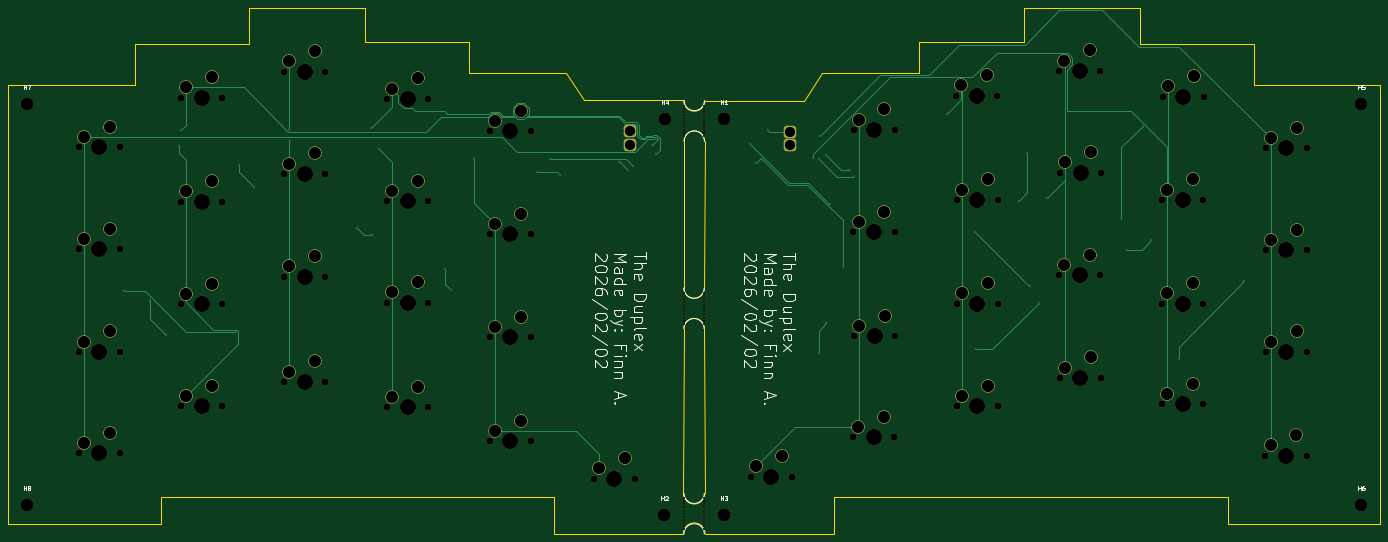
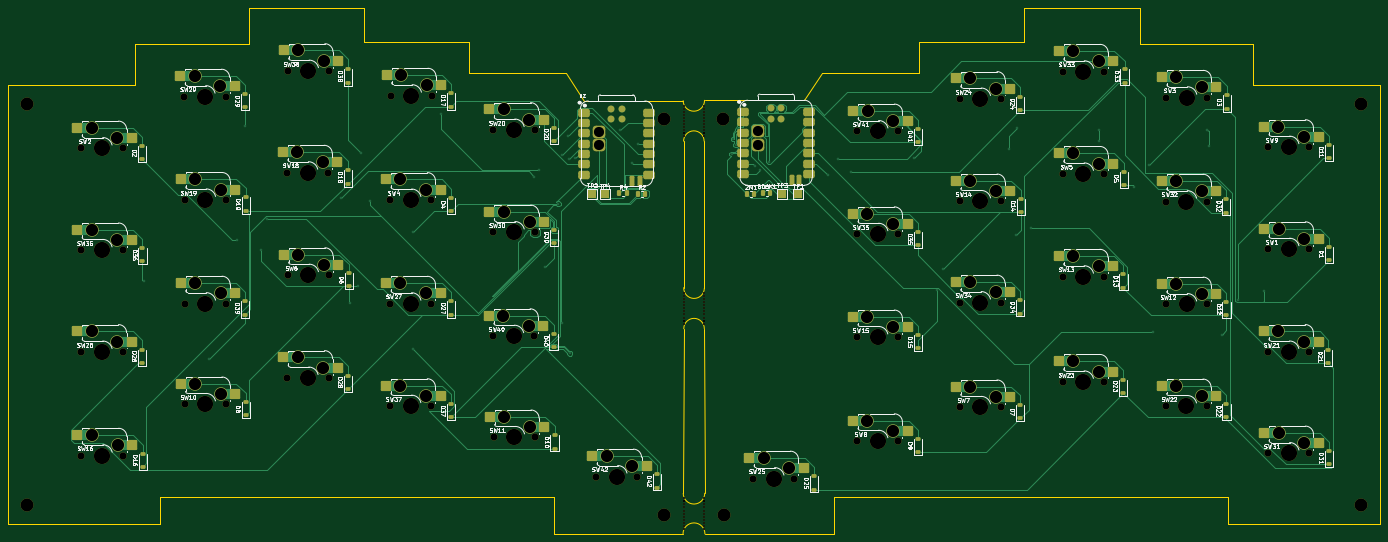
Circuit board: 11 layer files. Board 338.3 x 129.7 mm.
- bottom_copper: splitkbd-B_Cu.gbl (55539 bytes)
- bottom_mask: splitkbd-B_Mask.gbs (18188 bytes)
- paste: splitkbd-B_Paste.gbp (8923 bytes)
- bottom_silk: splitkbd-B_Silkscreen.gbo (203569 bytes)
- outline: splitkbd-Edge_Cuts.gm1 (3028 bytes)
- top_copper: splitkbd-F_Cu.gtl (20308 bytes)
- top_mask: splitkbd-F_Mask.gts (10564 bytes)
- paste: splitkbd-F_Paste.gtp (451 bytes)
- top_silk: splitkbd-F_Silkscreen.gto (37672 bytes)
- drill: splitkbd-NPTH.drl (3718 bytes)
- drill: splitkbd-PTH.drl (2607 bytes)

=== bottom_copper: splitkbd-B_Cu.gbl (55539 bytes, source omitted) ===
=== bottom_mask: splitkbd-B_Mask.gbs (18188 bytes, source omitted) ===
=== paste: splitkbd-B_Paste.gbp (8923 bytes, source omitted) ===
=== bottom_silk: splitkbd-B_Silkscreen.gbo (203569 bytes, source omitted) ===
=== outline: splitkbd-Edge_Cuts.gm1 ===
%TF.GenerationSoftware,KiCad,Pcbnew,9.0.7*%
%TF.CreationDate,2026-03-25T16:30:23-04:00*%
%TF.ProjectId,splitkbd,73706c69-746b-4626-942e-6b696361645f,rev?*%
%TF.SameCoordinates,Original*%
%TF.FileFunction,Profile,NP*%
%FSLAX46Y46*%
G04 Gerber Fmt 4.6, Leading zero omitted, Abs format (unit mm)*
G04 Created by KiCad (PCBNEW 9.0.7) date 2026-03-25 16:30:23*
%MOMM*%
%LPD*%
G01*
G04 APERTURE LIST*
%TA.AperFunction,Profile*%
%ADD10C,0.050000*%
%TD*%
G04 APERTURE END LIST*
D10*
X356060000Y-51250000D02*
X327960000Y-51250000D01*
X48950000Y-61390000D02*
X48950000Y-169540000D01*
X387260000Y-61370000D02*
X356060000Y-61370000D01*
X349680000Y-169520000D02*
X380720000Y-169520000D01*
X183560000Y-162840000D02*
X86530000Y-163010000D01*
X249625000Y-58270000D02*
X273560000Y-58270000D01*
X327960000Y-51250000D02*
X327960000Y-42260000D01*
X356060000Y-61370000D02*
X356060000Y-51250000D01*
X136840000Y-50780000D02*
X162650000Y-50780000D01*
X210520000Y-65080000D02*
X215519951Y-65080105D01*
X136840000Y-42280000D02*
X136840000Y-50780000D01*
X220820000Y-171970141D02*
X252650000Y-171970000D01*
X86530000Y-163010000D02*
X86530000Y-169540000D01*
X108250000Y-51270000D02*
X108250000Y-42280000D01*
X162650000Y-50780000D02*
X162650000Y-58290000D01*
X86530000Y-169540000D02*
X55490000Y-169540000D01*
X220770000Y-162010000D02*
X220630000Y-121400011D01*
X215420000Y-171990000D02*
X183560000Y-171990000D01*
X55490000Y-169540000D02*
X48950000Y-169540000D01*
X220770000Y-162010000D02*
G75*
G02*
X215469877Y-161964178I-2650000J30000D01*
G01*
X162650000Y-58290000D02*
X186585000Y-58290000D01*
X215619980Y-75130000D02*
X215557509Y-111380000D01*
X215420000Y-171990000D02*
G75*
G02*
X220820000Y-171969888I2700000J10000D01*
G01*
X299370000Y-42260000D02*
X299370000Y-50760000D01*
X220640110Y-111270000D02*
G75*
G02*
X215557509Y-111380000I-2540110J-110000D01*
G01*
X215619980Y-75130000D02*
G75*
G02*
X220680000Y-75140000I2530020J0D01*
G01*
X273560000Y-58270000D02*
X273560000Y-50760000D01*
X215569822Y-121370000D02*
X215469879Y-161964178D01*
X186585000Y-58290000D02*
X191000000Y-65080000D01*
X249625000Y-58270000D02*
X245131973Y-65180000D01*
X252650000Y-162820000D02*
X349680000Y-162990000D01*
X220640110Y-111270000D02*
X220679972Y-75145584D01*
X273560000Y-50760000D02*
X299370000Y-50760000D01*
X80150000Y-61390000D02*
X80150000Y-51270000D01*
X220789877Y-65169980D02*
X245131973Y-65180000D01*
X220789877Y-65170000D02*
G75*
G02*
X215519952Y-65080039I-2634877J50000D01*
G01*
X349680000Y-162990000D02*
X349680000Y-169520000D01*
X380720000Y-169520000D02*
X387260000Y-169520000D01*
X48950000Y-61390000D02*
X80150000Y-61390000D01*
X108250000Y-42280000D02*
X136840000Y-42280000D01*
X327960000Y-42260000D02*
X299370000Y-42260000D01*
X387260000Y-61370000D02*
X387260000Y-169520000D01*
X191000000Y-65080000D02*
X210520000Y-65080000D01*
X80150000Y-51270000D02*
X108250000Y-51270000D01*
X215569822Y-121370000D02*
G75*
G02*
X220630000Y-121400000I2530178J0D01*
G01*
X252650000Y-171970000D02*
X252650000Y-162820000D01*
X183560000Y-171990000D02*
X183560000Y-162840000D01*
M02*

=== top_copper: splitkbd-F_Cu.gtl (20308 bytes, source omitted) ===
=== top_mask: splitkbd-F_Mask.gts (10564 bytes, source omitted) ===
=== paste: splitkbd-F_Paste.gtp ===
%TF.GenerationSoftware,KiCad,Pcbnew,9.0.7*%
%TF.CreationDate,2026-03-25T16:30:23-04:00*%
%TF.ProjectId,splitkbd,73706c69-746b-4626-942e-6b696361645f,rev?*%
%TF.SameCoordinates,Original*%
%TF.FileFunction,Paste,Top*%
%TF.FilePolarity,Positive*%
%FSLAX46Y46*%
G04 Gerber Fmt 4.6, Leading zero omitted, Abs format (unit mm)*
G04 Created by KiCad (PCBNEW 9.0.7) date 2026-03-25 16:30:23*
%MOMM*%
%LPD*%
G01*
G04 APERTURE LIST*
G04 APERTURE END LIST*
M02*

=== top_silk: splitkbd-F_Silkscreen.gto (37672 bytes, source omitted) ===
=== drill: splitkbd-NPTH.drl ===
M48
; DRILL file {KiCad 9.0.7} date 2026-03-25T16:30:28-0400
; FORMAT={-:-/ absolute / metric / decimal}
; #@! TF.CreationDate,2026-03-25T16:30:28-04:00
; #@! TF.GenerationSoftware,Kicad,Pcbnew,9.0.7
; #@! TF.FileFunction,NonPlated,1,2,NPTH
FMAT,2
METRIC
; #@! TA.AperFunction,NonPlated,NPTH,ComponentDrill
T1C0.500
; #@! TA.AperFunction,NonPlated,NPTH,ComponentDrill
T2C1.750
; #@! TA.AperFunction,NonPlated,NPTH,ComponentDrill
T3C3.200
; #@! TA.AperFunction,NonPlated,NPTH,ComponentDrill
T4C3.988
%
G90
G05
T1
X215.6Y-112.63
X215.6Y-113.38
X215.6Y-114.13
X215.6Y-114.88
X215.6Y-115.63
X215.6Y-116.38
X215.6Y-117.13
X215.6Y-117.88
X215.6Y-118.63
X215.6Y-119.38
X215.6Y-119.38
X215.6Y-120.13
X215.62Y-163.23
X215.62Y-163.98
X215.62Y-163.98
X215.62Y-164.73
X215.62Y-165.48
X215.62Y-166.23
X215.62Y-166.98
X215.62Y-167.73
X215.62Y-168.48
X215.62Y-169.23
X215.62Y-169.98
X215.62Y-170.73
X215.65Y-66.38
X215.65Y-67.13
X215.65Y-67.88
X215.65Y-68.63
X215.65Y-69.38
X215.65Y-70.13
X215.65Y-70.88
X215.65Y-71.63
X215.65Y-72.38
X215.65Y-73.13
X215.65Y-73.13
X215.65Y-73.88
X220.6Y-112.63
X220.6Y-113.38
X220.6Y-114.13
X220.6Y-114.88
X220.6Y-115.63
X220.6Y-116.38
X220.6Y-117.13
X220.6Y-117.88
X220.6Y-118.63
X220.6Y-119.38
X220.6Y-119.38
X220.6Y-120.13
X220.62Y-163.23
X220.62Y-163.98
X220.62Y-163.98
X220.62Y-164.73
X220.62Y-165.48
X220.62Y-166.23
X220.62Y-166.98
X220.62Y-167.73
X220.62Y-168.48
X220.62Y-169.23
X220.62Y-169.98
X220.62Y-170.73
X220.65Y-66.38
X220.65Y-67.13
X220.65Y-67.88
X220.65Y-68.63
X220.65Y-69.38
X220.65Y-70.13
X220.65Y-70.88
X220.65Y-71.63
X220.65Y-72.38
X220.65Y-73.13
X220.65Y-73.13
X220.65Y-73.88
T2
X66.35Y-101.78
X66.35Y-152.16
X66.36Y-76.61
X66.39Y-127.12
X76.51Y-101.78
X76.51Y-152.16
X76.52Y-76.61
X76.55Y-127.12
X91.55Y-64.43
X91.58Y-115.42
X91.59Y-90.05
X91.61Y-140.56
X101.71Y-64.43
X101.74Y-115.42
X101.75Y-90.05
X101.77Y-140.56
X116.985Y-58.02
X117.01Y-83.2
X117.02Y-108.56
X117.03Y-134.49
X127.145Y-58.02
X127.17Y-83.2
X127.18Y-108.56
X127.19Y-134.49
X142.39Y-90.0
X142.4Y-64.74
X142.405Y-140.78
X142.415Y-114.93
X152.55Y-90.0
X152.56Y-64.74
X152.565Y-140.78
X152.575Y-114.93
X167.705Y-72.75
X167.72Y-98.09
X167.72Y-149.13
X167.735Y-123.54
X177.865Y-72.75
X177.88Y-98.09
X177.88Y-149.13
X177.895Y-123.54
X193.35Y-158.34
X203.51Y-158.34
X232.06Y-157.84
X242.22Y-157.84
X257.32Y-148.19
X257.405Y-97.66
X257.42Y-72.39
X257.53Y-123.23
X267.48Y-148.19
X267.565Y-97.66
X267.58Y-72.39
X267.69Y-123.23
X282.745Y-63.92
X282.875Y-89.65
X282.875Y-115.22
X282.89Y-140.48
X292.905Y-63.92
X293.035Y-89.65
X293.035Y-115.22
X293.05Y-140.48
X308.14Y-57.86
X308.14Y-108.18
X308.24Y-133.55
X308.325Y-82.91
X318.3Y-57.86
X318.3Y-108.18
X318.4Y-133.55
X318.485Y-82.91
X333.515Y-89.62
X333.515Y-115.2
X333.54Y-140.05
X333.64Y-64.15
X343.675Y-89.62
X343.675Y-115.2
X343.7Y-140.05
X343.8Y-64.15
X359.0Y-152.7
X359.04Y-76.95
X359.04Y-102.07
X359.04Y-127.13
X369.16Y-152.7
X369.2Y-76.95
X369.2Y-102.07
X369.2Y-127.13
T3
X53.566Y-66.006
X53.566Y-164.924
X210.804Y-167.374
X210.904Y-69.696
X225.406Y-69.786
X225.436Y-167.354
X382.644Y-65.986
X382.644Y-164.904
T4
X71.43Y-101.78
X71.43Y-152.16
X71.44Y-76.61
X71.47Y-127.12
X96.63Y-64.43
X96.66Y-115.42
X96.67Y-90.05
X96.69Y-140.56
X122.065Y-58.02
X122.09Y-83.2
X122.1Y-108.56
X122.11Y-134.49
X147.47Y-90.0
X147.48Y-64.74
X147.485Y-140.78
X147.495Y-114.93
X172.785Y-72.75
X172.8Y-98.09
X172.8Y-149.13
X172.815Y-123.54
X198.43Y-158.34
X237.14Y-157.84
X262.4Y-148.19
X262.485Y-97.66
X262.5Y-72.39
X262.61Y-123.23
X287.825Y-63.92
X287.955Y-89.65
X287.955Y-115.22
X287.97Y-140.48
X313.22Y-57.86
X313.22Y-108.18
X313.32Y-133.55
X313.405Y-82.91
X338.595Y-89.62
X338.595Y-115.2
X338.62Y-140.05
X338.72Y-64.15
X364.08Y-152.7
X364.12Y-76.95
X364.12Y-102.07
X364.12Y-127.13
M30

=== drill: splitkbd-PTH.drl ===
M48
; DRILL file {KiCad 9.0.7} date 2026-03-25T16:30:28-0400
; FORMAT={-:-/ absolute / metric / decimal}
; #@! TF.CreationDate,2026-03-25T16:30:28-04:00
; #@! TF.GenerationSoftware,Kicad,Pcbnew,9.0.7
; #@! TF.FileFunction,Plated,1,2,PTH
FMAT,2
METRIC
; #@! TA.AperFunction,Plated,PTH,ViaDrill
T1C0.300
; #@! TA.AperFunction,Plated,PTH,ComponentDrill
T2C2.500
; #@! TA.AperFunction,Plated,PTH,ComponentDrill
T3C3.000
%
G90
G05
T1
X77.56Y-112.05
X84.02Y-114.23
X87.96Y-122.88
X91.18Y-76.22
X91.49Y-72.39
X105.02Y-122.22
X105.83Y-80.9
X109.53Y-86.36
X118.31Y-72.32
X118.34Y-75.03
X135.01Y-96.58
X138.46Y-71.95
X138.65Y-98.26
X140.41Y-77.07
X156.74Y-106.75
X158.27Y-111.93
X163.81Y-79.33
X179.48Y-82.76
X182.64Y-79.47
X185.14Y-83.5
X199.5Y-80.16
X201.82Y-82.16
X203.05Y-81.29
X207.805Y-76.061
X208.405Y-74.612
X208.8Y-78.3
X231.98Y-75.96
X233.42Y-80.53
X236.29Y-72.48
X247.47Y-79.39
X248.81Y-127.43
X248.95Y-79.5
X249.12Y-73.78
X250.62Y-78.54
X250.668Y-120.0
X251.594Y-90.576
X254.74Y-106.06
X256.44Y-82.17
X257.49Y-83.98
X280.47Y-68.33
X287.37Y-97.52
X287.5Y-126.51
X298.12Y-89.79
X300.24Y-78.01
X300.89Y-110.87
X303.04Y-115.16
X305.05Y-89.23
X323.46Y-94.29
X324.95Y-101.86
X328.75Y-71.4
X330.88Y-99.52
X337.66Y-128.97
X353.83Y-109.66
T2
X202.32Y-72.59
X202.32Y-75.99
X241.655Y-72.773
X241.655Y-76.173
T3
X67.62Y-99.24
X67.62Y-149.62
X67.63Y-74.07
X67.66Y-124.58
X73.97Y-96.7
X73.97Y-147.08
X73.98Y-71.53
X74.01Y-122.04
X92.82Y-61.89
X92.85Y-112.88
X92.86Y-87.51
X92.88Y-138.02
X99.17Y-59.35
X99.2Y-110.34
X99.21Y-84.97
X99.23Y-135.48
X118.255Y-55.48
X118.28Y-80.66
X118.29Y-106.02
X118.3Y-131.95
X124.605Y-52.94
X124.63Y-78.12
X124.64Y-103.48
X124.65Y-129.41
X143.66Y-87.46
X143.67Y-62.2
X143.675Y-138.24
X143.685Y-112.39
X150.01Y-84.92
X150.02Y-59.66
X150.025Y-135.7
X150.035Y-109.85
X168.975Y-70.21
X168.99Y-95.55
X168.99Y-146.59
X169.005Y-121.0
X175.325Y-67.67
X175.34Y-93.01
X175.34Y-144.05
X175.355Y-118.46
X194.62Y-155.8
X200.97Y-153.26
X233.33Y-155.3
X239.68Y-152.76
X258.59Y-145.65
X258.675Y-95.12
X258.69Y-69.85
X258.8Y-120.69
X264.94Y-143.11
X265.025Y-92.58
X265.04Y-67.31
X265.15Y-118.15
X284.015Y-61.38
X284.145Y-87.11
X284.145Y-112.68
X284.16Y-137.94
X290.365Y-58.84
X290.495Y-84.57
X290.495Y-110.14
X290.51Y-135.4
X309.41Y-55.32
X309.41Y-105.64
X309.51Y-131.01
X309.595Y-80.37
X315.76Y-52.78
X315.76Y-103.1
X315.86Y-128.47
X315.945Y-77.83
X334.785Y-87.08
X334.785Y-112.66
X334.81Y-137.51
X334.91Y-61.61
X341.135Y-84.54
X341.135Y-110.12
X341.16Y-134.97
X341.26Y-59.07
X360.27Y-150.16
X360.31Y-74.41
X360.31Y-99.53
X360.31Y-124.59
X366.62Y-147.62
X366.66Y-71.87
X366.66Y-96.99
X366.66Y-122.05
M30
